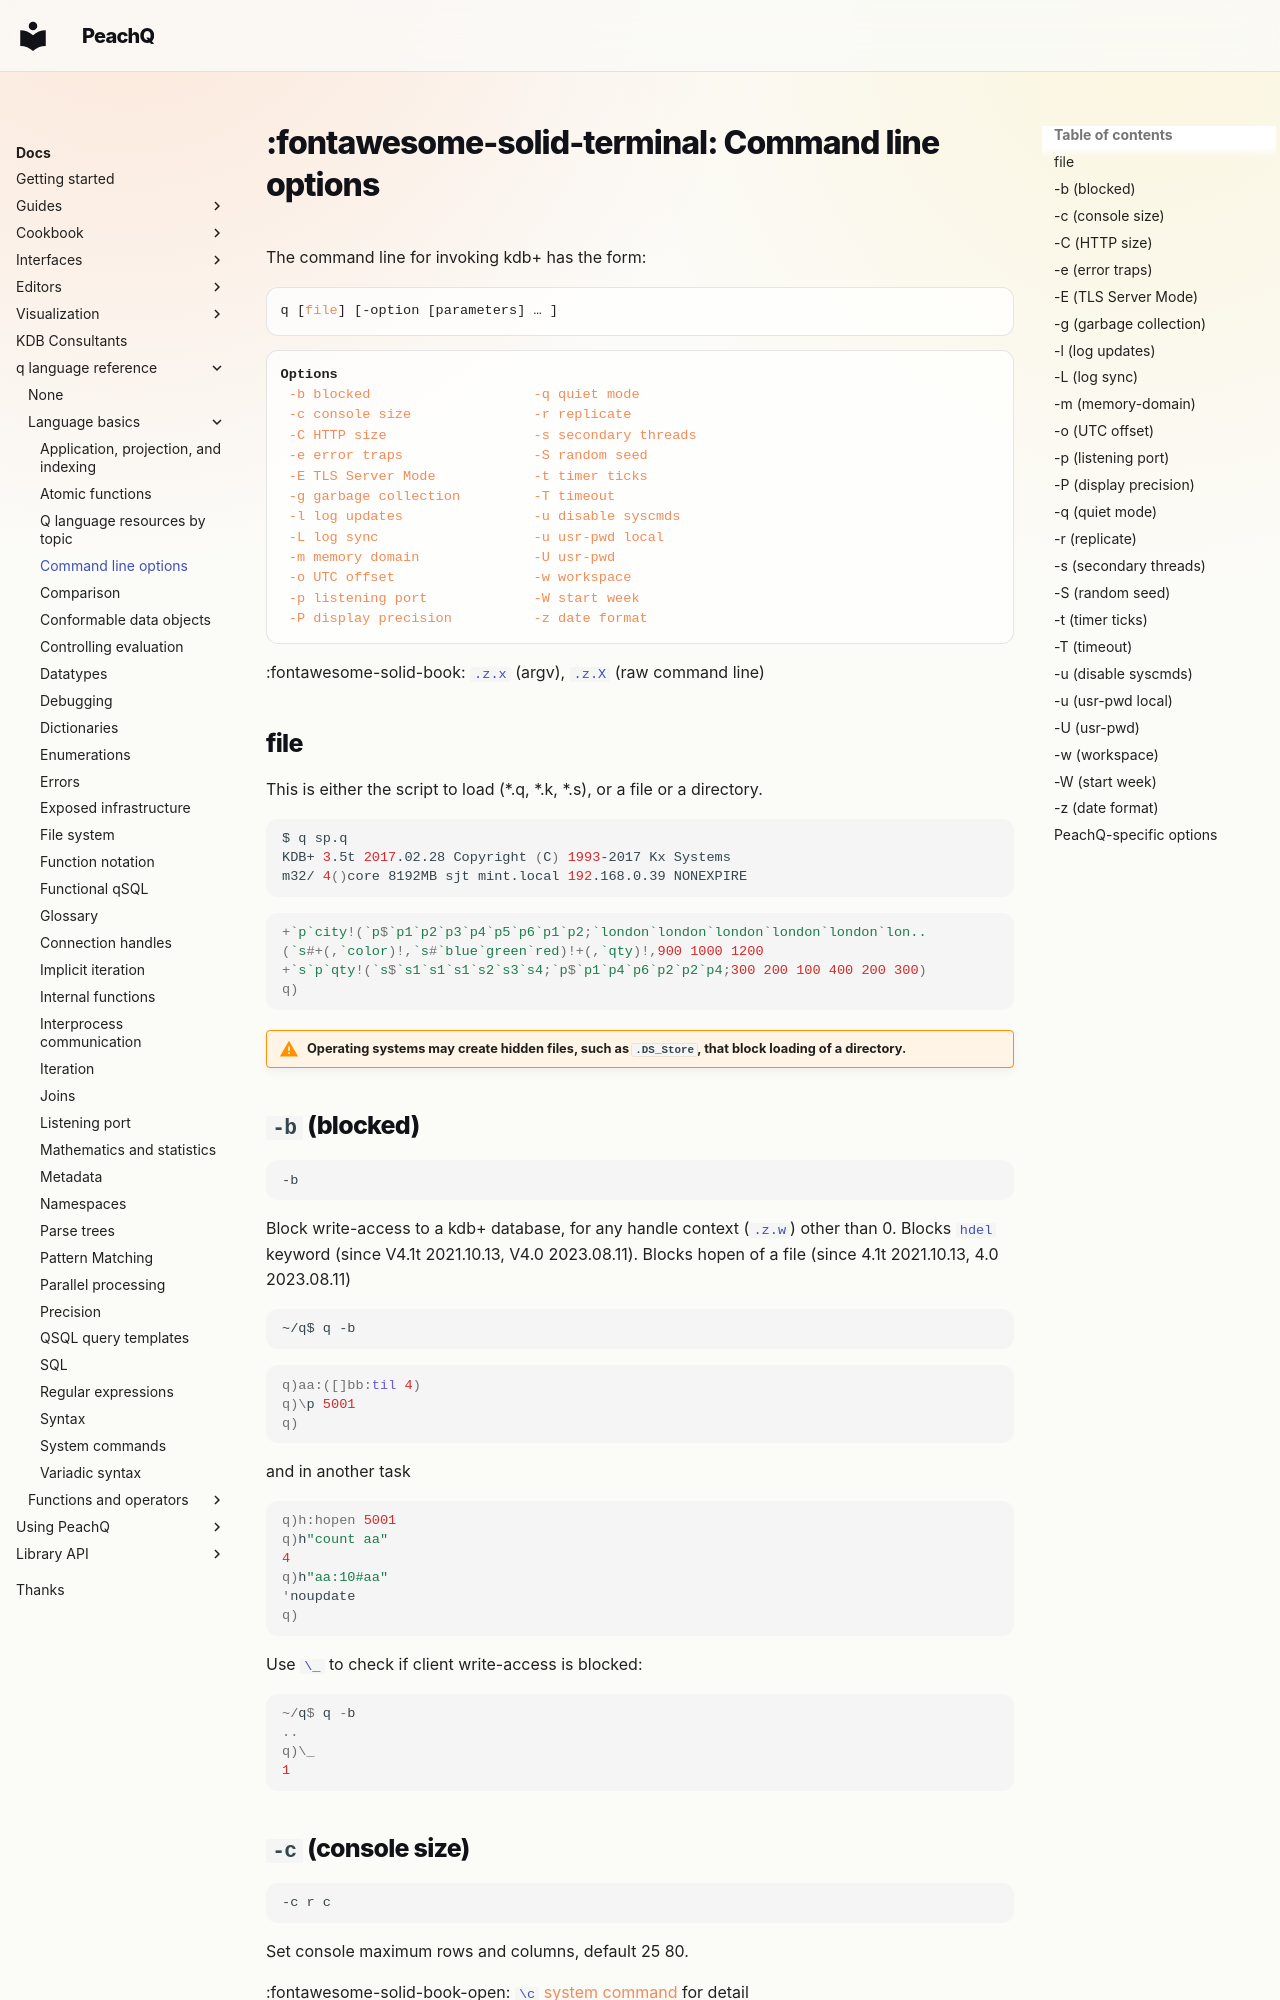

repository: peachq-org/peachq-website · page: docs/basics/cmdline/index.html · generator: mkdocs

---
title: Command line options | Basics | kdb+ and q documentation
description: Command-line syntax for invoking q and list of the command-line options
author: Stephen Taylor
keywords: command, file, kdb+, line, option, q
---
# :fontawesome-solid-terminal: Command line options




The command line for invoking kdb+ has the form:

<div markdown="1" class="typewriter">
q [[file](#file)] [-option [parameters] … ]

**Options**
 [-b blocked](#-b-blocked)                    [-q quiet mode](#-q-quiet-mode)
 [-c console size](#-c-console-size)               [-r replicate](#-r-replicate)
 [-C HTTP size](#-c-http-size)                  [-s secondary threads](#-s-secondary-threads)
 [-e error traps](#-e-error-traps)                [-S random seed](#-s-random-seed)
 [-E TLS Server Mode](#-e-tls-server-mode)            [-t timer ticks](#-t-timer-ticks)
 [-g garbage collection](#-g-garbage-collection)         [-T timeout](#-t-timeout)
 [-l log updates](#-l-log-updates)                [-u disable syscmds](#-u-disable-syscmds)
 [-L log sync](#-l-log-sync)                   [-u usr-pwd local](#-u-usr-pwd-local)
 [-m memory domain](#-m-memory-domain)              [-U usr-pwd](#-u-usr-pwd)
 [-o UTC offset](#-o-utc-offset)                 [-w workspace](#-w-workspace)
 [-p listening port](#-p-listening-port)             [-W start week](#-w-start-week)
 [-P display precision](#-p-display-precision)          [-z date format](#-z-date-format)                                     
</div>

:fontawesome-solid-book:
[`.z.x`](../ref/dotz.md#zx-argv) (argv),
[`.z.X`](../ref/dotz.md#zx-raw-command-line) (raw command line)


## file

This is either the script to load (\*.q, \*.k, \*.s), or a file or a directory.

```bash
$ q sp.q
KDB+ 3.5t 2017.02.28 Copyright (C) 1993-2017 Kx Systems
m32/ 4()core 8192MB sjt mint.local 192.168.0.39 NONEXPIRE
```

```q
+`p`city!(`p$`p1`p2`p3`p4`p5`p6`p1`p2;`london`london`london`london`london`lon..
(`s#+(,`color)!,`s#`blue`green`red)!+(,`qty)!,900 1000 1200
+`s`p`qty!(`s$`s1`s1`s1`s2`s3`s4;`p$`p1`p4`p6`p2`p2`p4;300 200 100 400 200 300)
q)
```

!!! warning "Operating systems may create hidden files, such as `.DS_Store`, that block loading of a directory."
